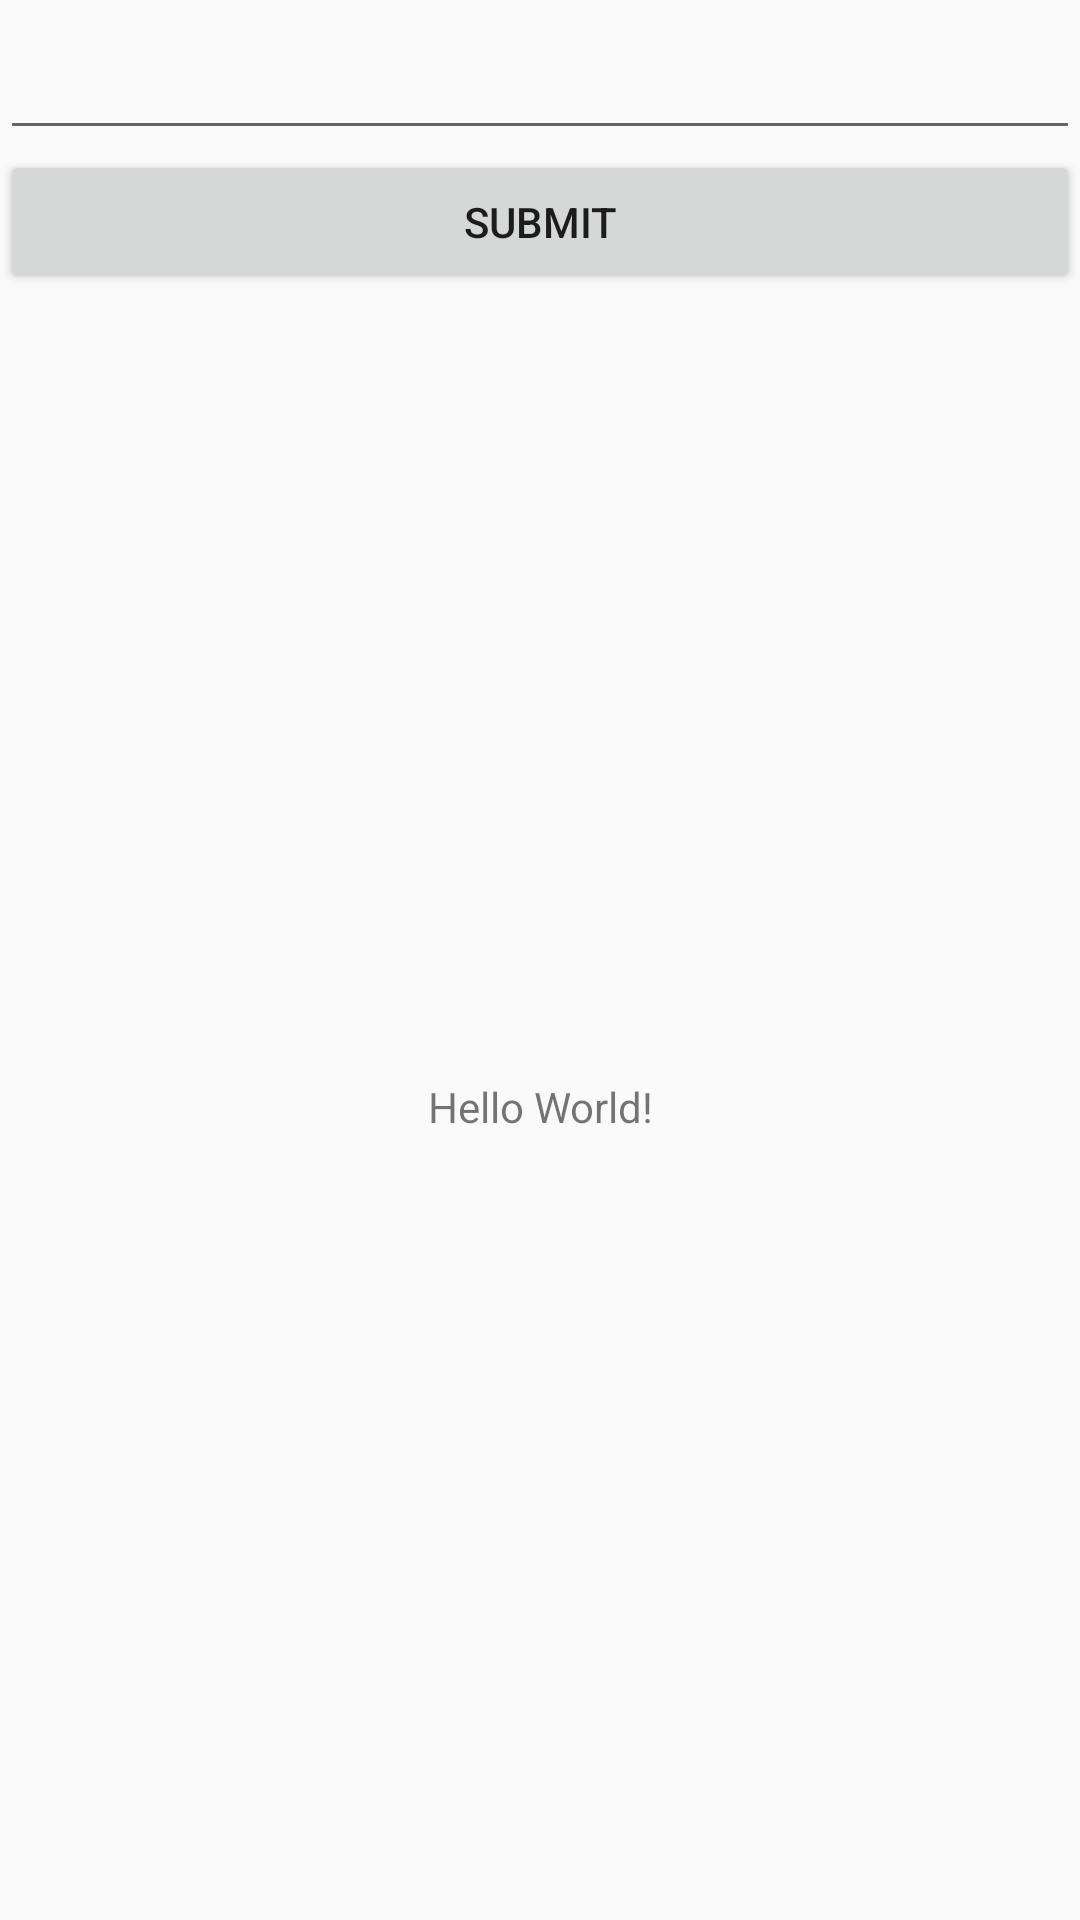

Layout XML and referenced resources for this Android screen:
<!-- AndroidManifest.xml: application theme AppTheme -->
<!-- res/layout/user_activity.xml -->
<?xml version="1.0" encoding="utf-8"?>
<LinearLayout xmlns:android="http://schemas.android.com/apk/res/android"
    xmlns:tools="http://schemas.android.com/tools"
    android:layout_width="match_parent"
    android:layout_height="match_parent"
    android:orientation="vertical"
    tools:context=".MainActivity">

    <EditText
        android:id="@+id/edit_query"
        android:layout_width="match_parent"
        android:layout_height="50dp" />

    <Button
        android:id="@+id/btn_submit"
        android:layout_width="match_parent"
        android:layout_height="wrap_content"
        android:text="submit"/>

    <TextView
        android:id="@+id/text_result"
        android:layout_width="match_parent"
        android:layout_height="match_parent"
        android:gravity="center"
        android:text="Hello World!" />

</LinearLayout>
<!-- resources referenced by this layout -->
<resources>
  <style name="AppTheme" parent="Theme.AppCompat.Light.NoActionBar">
          
          <item name="colorPrimary">@color/colorPrimary</item>
          <item name="colorPrimaryDark">@color/colorPrimaryDark</item>
          <item name="colorAccent">@color/colorAccent</item>
          
      </style>
  <color name="colorPrimary">#ffffff</color>
  <color name="colorPrimaryDark">#2f2f2f</color>
  <color name="colorAccent">#ffaa30</color>
</resources>
